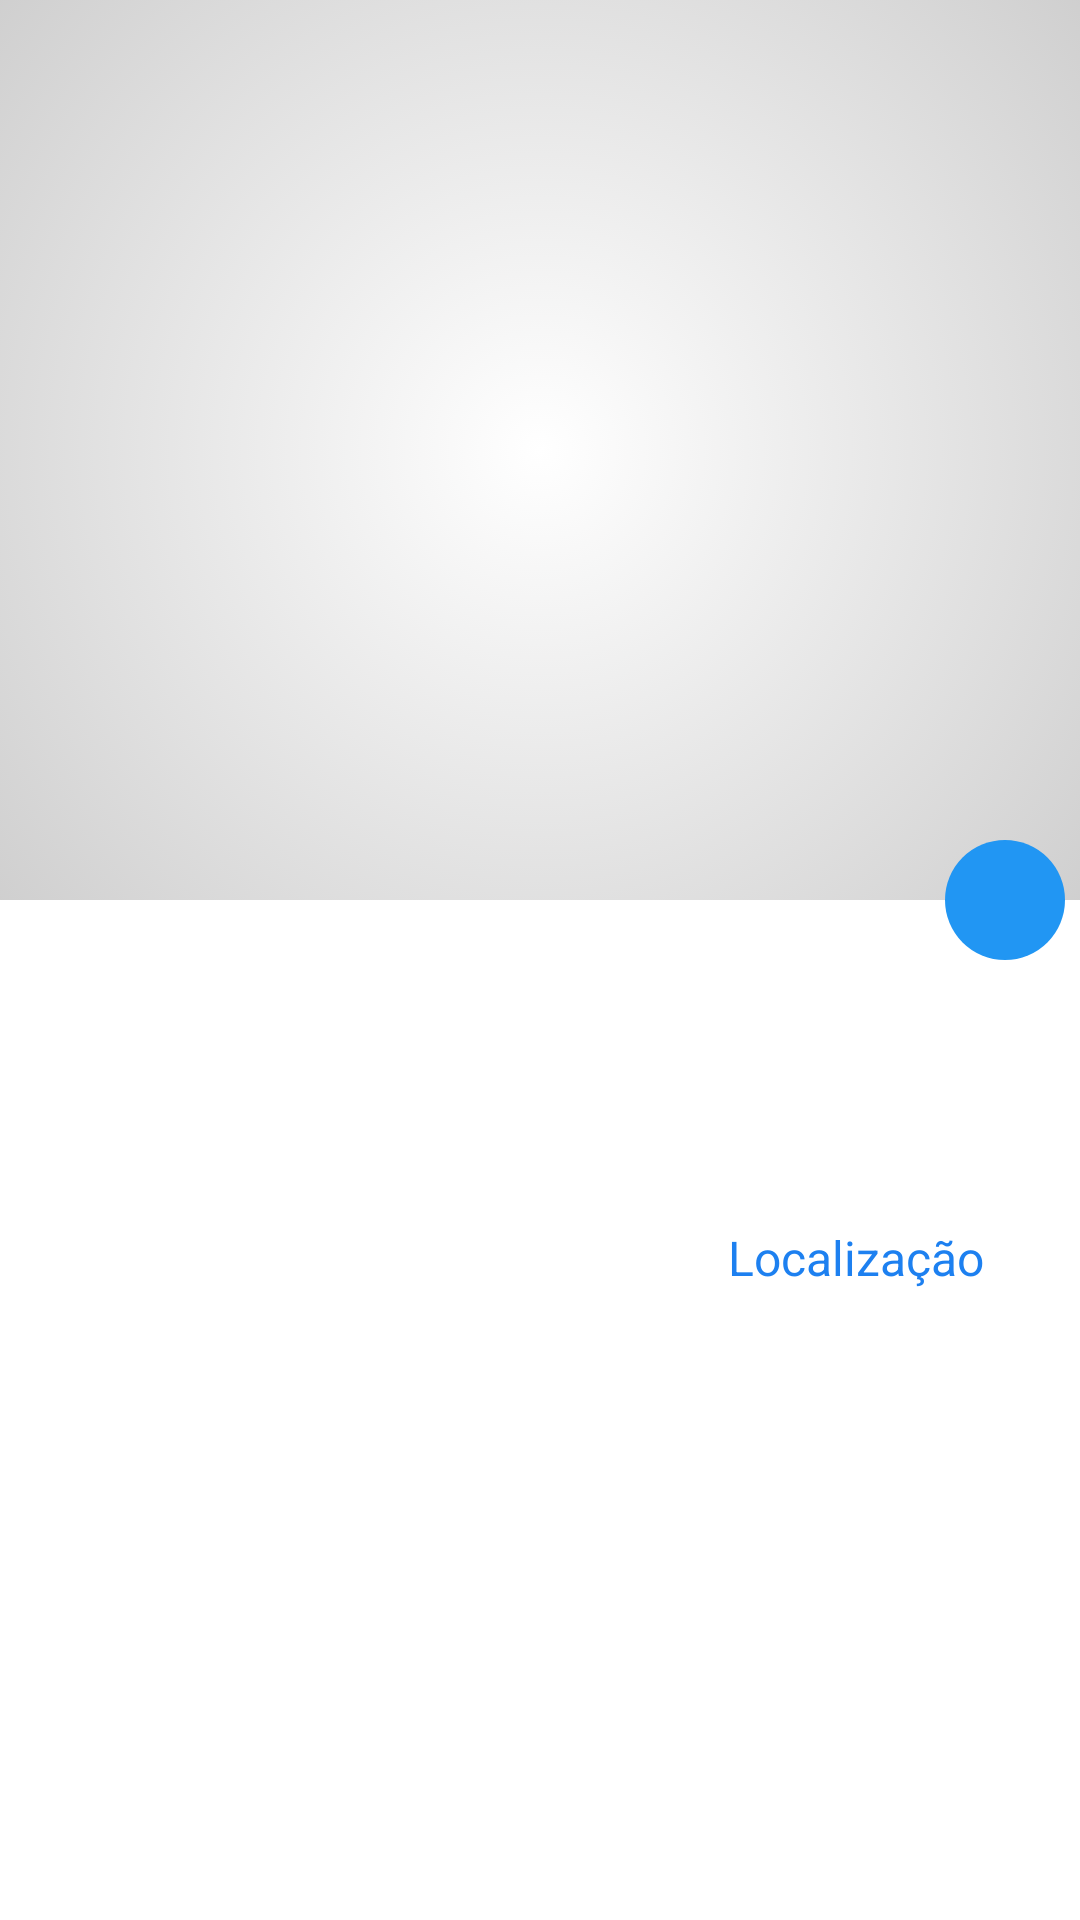

Android layout source for this screen:
<!-- AndroidManifest.xml: application theme Theme.MyTheme -->
<!-- res/layout/activity_act_details.xml -->
<?xml version="1.0" encoding="utf-8"?>
<android.support.design.widget.CoordinatorLayout xmlns:android="http://schemas.android.com/apk/res/android"
    xmlns:app="http://schemas.android.com/apk/res-auto"
    xmlns:tools="http://schemas.android.com/tools"
    android:id="@+id/layout_act_details"
    android:layout_width="match_parent"
    android:layout_height="match_parent"
    android:background="@color/white"
    tools:context=".ActDetails">

    <android.support.design.widget.AppBarLayout
        android:id="@+id/appbar"
        android:layout_width="match_parent"
        android:layout_height="300dp"
        android:fitsSystemWindows="true">

        <android.support.design.widget.CollapsingToolbarLayout
            android:id="@+id/collapsing_toolbar"
            android:layout_width="match_parent"
            android:layout_height="match_parent"
            app:contentScrim="@color/colorPrimary"
            app:expandedTitleMarginEnd="64dp"
            app:expandedTitleMarginStart="48dp"
            app:layout_scrollFlags="scroll|exitUntilCollapsed"
            app:theme="@style/MyCustomToolbarStyle">

            


            <ImageView
                android:id="@+id/ivImg"
                android:layout_width="match_parent"
                android:layout_height="300dp"
                android:onClick="enlargeImage"
                android:scaleType="centerCrop"
                android:background="@drawable/desfoque_toolbar"
                android:transitionName="element1"
                app:layout_collapseMode="parallax" />


            <android.support.v7.widget.Toolbar
                android:id="@+id/tb_main"
                android:layout_width="match_parent"
                android:layout_height="?attr/actionBarSize"
                android:elevation="0dp"
                android:minHeight="?attr/actionBarSize"
                app:layout_collapseMode="pin"
                app:popupTheme="@style/ThemeOverlay.AppCompat.Dark" />

        </android.support.design.widget.CollapsingToolbarLayout>
    </android.support.design.widget.AppBarLayout>


    <android.support.design.widget.FloatingActionButton
        android:id="@+id/fab"
        android:layout_width="wrap_content"
        android:layout_height="wrap_content"
        android:layout_marginBottom="@dimen/fab_margin_bottom"
        android:layout_marginEnd="@dimen/fab_margin_right"
        android:layout_marginRight="@dimen/fab_margin_right"
        android:clickable="true"
        android:onClick="addProdDialog"
        android:src="@drawable/ic_plus"
        app:backgroundTint="@color/colorPrimary"
        app:borderWidth="0dp"
        app:fabSize="mini"
        app:layout_anchor="@id/appbar"
        app:layout_anchorGravity="bottom|right|end" />

    <android.support.v4.widget.NestedScrollView
        android:layout_width="match_parent"
        android:layout_height="match_parent"
        android:fillViewport="true"
        android:paddingBottom="10dp"
        android:paddingLeft="20dp"
        android:paddingRight="20dp"
        android:paddingTop="0dp"
        app:layout_behavior="@string/appbar_scrolling_view_behavior">

        <RelativeLayout
            android:layout_width="match_parent"
            android:layout_marginTop="10dp"
            android:layout_height="wrap_content"
            android:orientation="vertical">

            <TextView
                android:id="@+id/tvName"
                android:layout_width="match_parent"
                android:layout_height="wrap_content"
                android:ellipsize="end"
                android:maxLines="1"
                android:textColor="@color/colorPrimarytext"
                android:textSize="18sp"
                android:textStyle="bold" />

            <TextView
                android:id="@+id/tvValue"
                android:layout_width="match_parent"
                android:layout_height="wrap_content"
                android:layout_below="@id/tvName"
                android:layout_marginTop="8dp"
                android:textColor="@color/colorPrimaryDark"
                android:textSize="18sp"
                android:textStyle="bold" />

            <LinearLayout
                android:id="@+id/ll_tv_description"
                android:layout_width="match_parent"
                android:layout_height="wrap_content"
                android:layout_below="@+id/tvValue"
                android:orientation="vertical">

                <TextView
                    android:id="@+id/tvDescription"
                    android:layout_width="match_parent"
                    android:layout_height="wrap_content"
                    android:layout_below="@+id/tvValue"
                    android:layout_marginTop="10dp"
                    android:textColor="@color/colorPrimarytext"
                    android:textSize="16sp" />
            </LinearLayout>

            <Button
                android:id="@+id/btn_location"
                android:layout_width="wrap_content"
                android:layout_height="36dp"
                android:layout_alignParentEnd="true"
                android:layout_alignParentRight="true"
                android:layout_below="@id/ll_tv_description"
                android:layout_marginLeft="4dp"
                android:layout_marginRight="4dp"
                android:layout_marginTop="10dp"
                android:background="@android:color/transparent"
                android:onClick="btnLocation"
                android:paddingLeft="8dp"
                android:paddingRight="8dp"
                android:text="Localização"
                android:textColor="#1d80f0"
                android:textSize="16sp" />

        </RelativeLayout>
    </android.support.v4.widget.NestedScrollView>
</android.support.design.widget.CoordinatorLayout>


    
<!-- resources referenced by this layout -->
<resources>
  <color name="colorPrimary">#2196F3</color>
  <color name="colorPrimaryDark">#1976D2</color>
  <color name="colorPrimarytext">#212121</color>
  <color name="white">#ffffff</color>
  <dimen name="fab_margin_bottom">1dp</dimen>
  <dimen name="fab_margin_right">5dp</dimen>
  <!-- drawable desfoque_toolbar (drawable) -->
  <?xml version="1.0" encoding="utf-8"?>
  <selector xmlns:android="http://schemas.android.com/apk/res/android">
      <item>
          <shape>
              <gradient
                  android:angle="90"
                  android:endColor="@color/just_black"
                  android:gradientRadius="900dp"
                  android:startColor="@color/white"
                  android:type="radial">
              </gradient>
  
  
          </shape>
  
      </item>
  </selector>
  <string name="toolbar_title">Quick Shop</string>
  <style name="MyCustomToolbarStyle" parent="Theme.AppCompat.NoActionBar">
          <item name="colorPrimary">@color/colorPrimary</item>
          <item name="android:textColorPrimary">@android:color/white</item>
          <item name="android:textColorSecondary">@android:color/white</item>
          <item name="android:textColorHint">@android:color/white</item>
          <item name="colorControlActivated">@android:color/white</item>
          
      </style>
  <style name="Theme.MyTheme" parent="MaterialDrawerTheme.Light.DarkToolbar.TranslucentStatus">
          
          <item name="colorPrimary">@color/colorPrimary</item>
  
          
          <item name="colorPrimaryDark">@color/colorPrimaryDark</item>
  
          
          <item name="colorAccent">@color/colorAccent</item>
  
          
  
          <item name="colorControlNormal">@android:color/white</item>
  
          <item name="material_drawer_primary_text">@color/colorPrimarytext</item>
          
          <item name="material_drawer_selected_text">@color/colorPrimaryDark</item>
  
      </style>
  <color name="just_black">#494848</color>
  <color name="colorAccent">#607D8B</color>
</resources>
